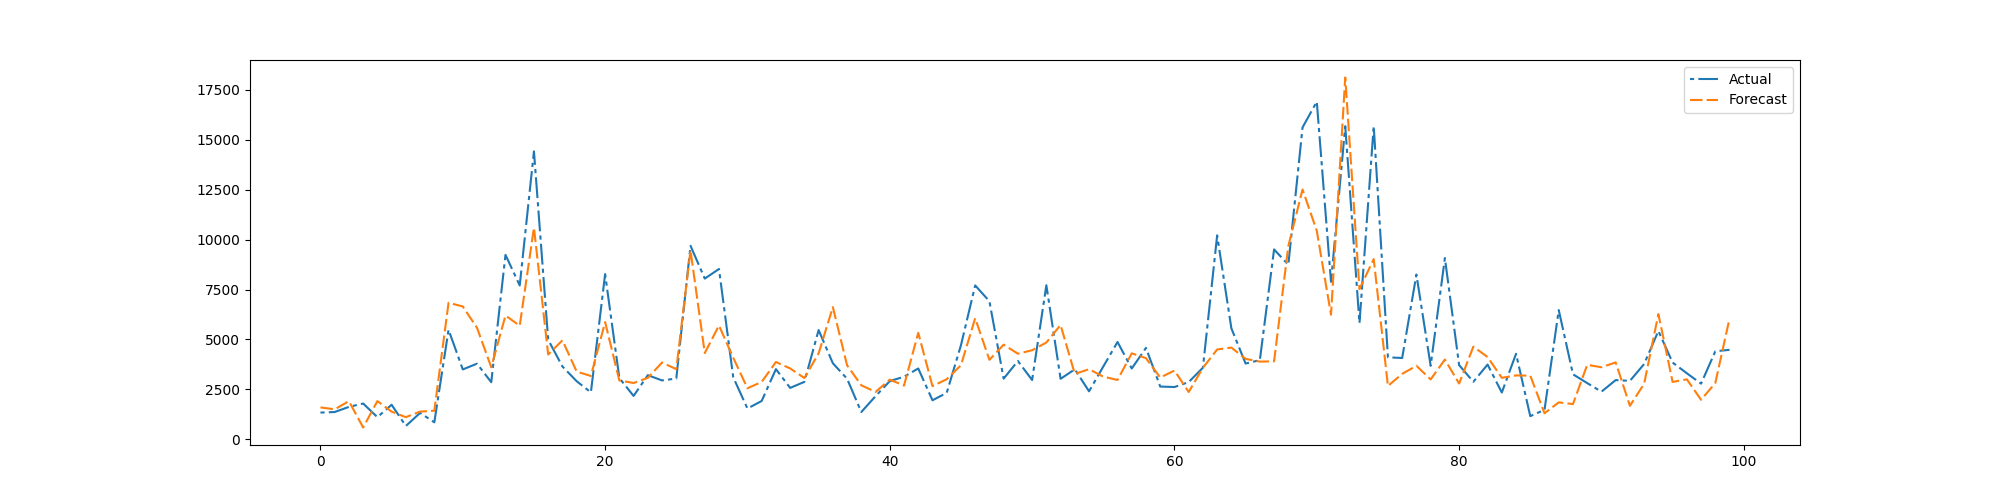

The file beside this chart, header and first rows:
preds, trues
1596, 1336
1498, 1364
1909, 1621
588.9, 1789
1912, 1106
1382, 1727
1106, 665
1386, 1319
1428, 849.5
6837, 5482
6650, 3497
5580, 3785
3609, 2857
6197, 9235
5684, 7702
10599, 14418
4245, 4982
4956, 3646
3392, 2908
3168, 2348
5868, 8270
2945, 3064
2817, 2170
3075, 3210
3843, 2947
3509, 3042
9466, 9690
4319, 8046
5696, 8527
4087, 3109
2555, 1537
2871, 1918
3868, 3512
3547, 2572
3066, 2874
4302, 5468
6619, 3808
3704, 3030
2703, 1364
2371, 2158
2985, 2913
2690, 3131
5330, 3545
2662, 1952
3007, 2326
3707, 4708
6061, 7705
3978, 6911
4738, 3036
4284, 3920
4458, 2966
4845, 7714
5723, 3028
3271, 3503
3509, 2401
3134, 3643
2971, 4870
4303, 3545
4062, 4575
3091, 2639
... 127 more rows
